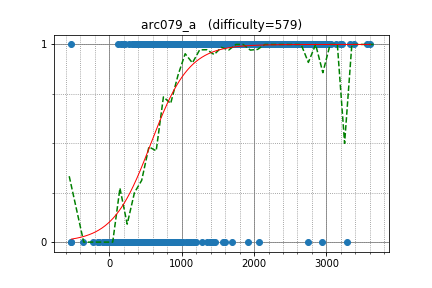

The table this chart was drawn from, first rows:
square1001, 2472.216449, 1
StarCuriosity, 2182, 1
bazsi700, 1403, 1
E869120, 2593, 1
vlwk, 1222, 1
hagyu_aya, 1219, 1
minority169, 1410, 1
satylogin, 1505, 1
tafit3, 1646, 1
akurorein, 740.6, 1
shimisho, 1264, 1
alavrov, 589.7, 1
elecho, 1301, 1
emengdeath, 2003, 1
I_am_stupid, 1345, 1
sa8, 1263, 1
sahuang, 1375, 1
Double_O, 1509, 1
elzzup, 1402, 1
Khang, 1506, 1
Mustang, 1135, 1
katakana1818, 1249, 1
chaojidage, 978.4, 1
kory271, 1282, 1
utsumi, 1046, 1
alex00, 1120, 1
espressivosubito, 589.7, 1
desik, 1450, 1
razvand, 1887, 1
urumeiwashi, 1172, 1
cedretaber, 1189, 1
kou, 1586, 1
TakuyaNakazato02, 1364, 1
XzzF, 1182, 1
sunaemon, 1121, 1
Mamnoon_Siam, 1600, 1
Markomafko972, 915.3, 1
ltl, 1400, 1
Mrmr, 1851, 1
ikasmith, 1302, 1
syl659, 998.9, 1
tkyobc, 1098, 1
yuya178, 1330, 1
tone_back, 1335, 1
fuppy0716, 1233, 1
onyi, 1025, 1
tancahn2380, 1163, 1
mayumini, 1277, 1
hanada009, 1398, 1
kotatsugame, 1730, 1
quantu_zo, 1008, 1
HDDbreaker, 728.1, 1
enibeway, 2162, 1
alexander891, 1842, 1
kantohm11, 1113, 0
tanmay273, 1600, 1
jamiechoi, 1829, 1
mayoi, 1117, 1
keidaroo, 1021, 1
machibito2, 1008, 1
yumsiim, 1239, 1
... 1,234 more rows
